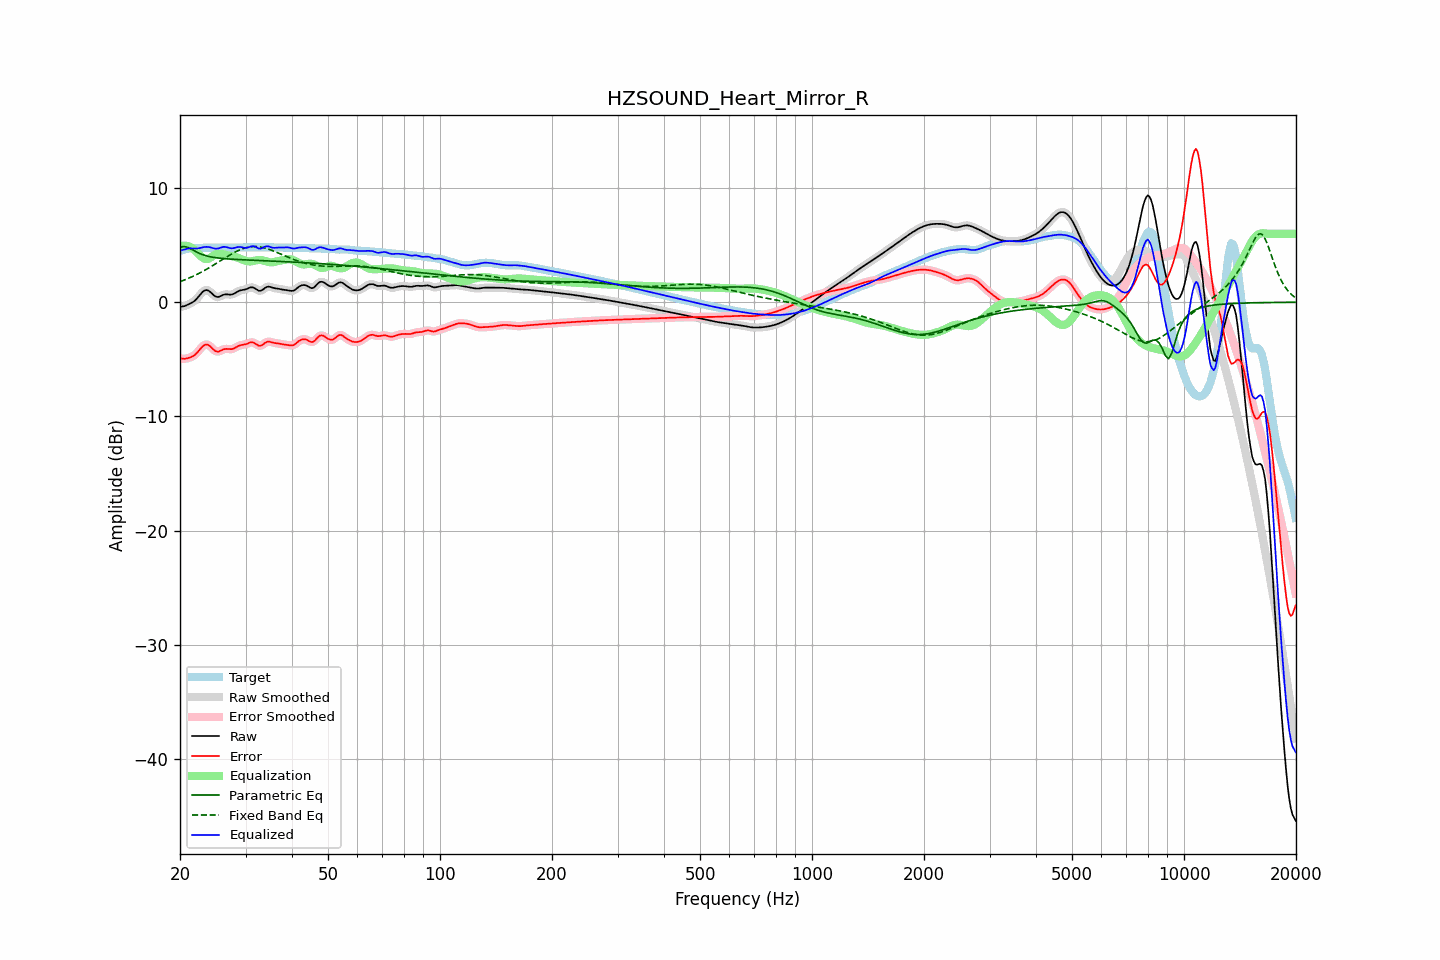

Data behind this chart, as committed beside it:
frequency, raw, error, smoothed, error_smoothed, equalization, parametric_eq, fixed_band_eq, equalized_raw, equalized_smoothed, target
20.00, -0.41, -4.92, -0.41, -4.91, 4.90, 4.81, 1.80, 4.49, 4.50, 4.51
20.20, -0.38, -4.93, -0.39, -4.94, 4.94, 4.85, 1.86, 4.55, 4.55, 4.55
20.40, -0.36, -4.95, -0.36, -4.95, 4.96, 4.88, 1.91, 4.60, 4.60, 4.59
20.61, -0.33, -4.96, -0.32, -4.95, 4.96, 4.86, 1.96, 4.63, 4.64, 4.63
20.81, -0.27, -4.93, -0.27, -4.93, 4.94, 4.85, 2.02, 4.67, 4.67, 4.66
21.02, -0.20, -4.89, -0.21, -4.90, 4.91, 4.79, 2.08, 4.71, 4.70, 4.69
21.23, -0.14, -4.85, -0.14, -4.85, 4.86, 4.73, 2.14, 4.72, 4.72, 4.71
21.44, -0.07, -4.80, -0.07, -4.80, 4.79, 4.66, 2.21, 4.73, 4.73, 4.73
21.66, 0.02, -4.72, 0.01, -4.73, 4.70, 4.58, 2.27, 4.72, 4.72, 4.74
21.87, 0.11, -4.64, 0.12, -4.63, 4.59, 4.50, 2.34, 4.70, 4.71, 4.75
22.09, 0.24, -4.51, 0.25, -4.51, 4.46, 4.42, 2.40, 4.71, 4.71, 4.76
22.31, 0.40, -4.36, 0.40, -4.36, 4.32, 4.35, 2.47, 4.72, 4.72, 4.76
22.54, 0.57, -4.20, 0.57, -4.19, 4.17, 4.28, 2.55, 4.74, 4.74, 4.77
22.76, 0.74, -4.03, 0.74, -4.03, 4.03, 4.23, 2.62, 4.77, 4.78, 4.77
22.99, 0.90, -3.87, 0.89, -3.88, 3.91, 4.17, 2.69, 4.81, 4.81, 4.77
23.22, 1.01, -3.76, 1.01, -3.77, 3.83, 4.13, 2.77, 4.84, 4.83, 4.77
23.45, 1.06, -3.71, 1.06, -3.71, 3.79, 4.08, 2.85, 4.85, 4.85, 4.77
23.69, 1.06, -3.71, 1.06, -3.71, 3.79, 4.05, 2.93, 4.85, 4.85, 4.77
23.92, 0.99, -3.77, 0.99, -3.78, 3.84, 4.01, 3.01, 4.83, 4.83, 4.77
24.16, 0.89, -3.89, 0.88, -3.89, 3.92, 3.98, 3.10, 4.80, 4.80, 4.77
24.40, 0.75, -4.02, 0.75, -4.03, 4.01, 3.96, 3.18, 4.76, 4.76, 4.77
24.65, 0.61, -4.17, 0.62, -4.16, 4.10, 3.93, 3.27, 4.71, 4.72, 4.78
24.89, 0.51, -4.27, 0.52, -4.26, 4.18, 3.91, 3.35, 4.69, 4.70, 4.78
25.14, 0.47, -4.32, 0.47, -4.32, 4.23, 3.89, 3.44, 4.70, 4.70, 4.79
25.39, 0.46, -4.33, 0.47, -4.31, 4.25, 3.87, 3.53, 4.71, 4.72, 4.79
25.65, 0.52, -4.26, 0.52, -4.27, 4.25, 3.86, 3.62, 4.77, 4.77, 4.79
25.91, 0.59, -4.20, 0.59, -4.20, 4.23, 3.84, 3.71, 4.82, 4.81, 4.79
26.16, 0.65, -4.13, 0.65, -4.14, 4.20, 3.83, 3.80, 4.85, 4.85, 4.78
26.43, 0.69, -4.09, 0.68, -4.10, 4.17, 3.82, 3.88, 4.85, 4.85, 4.78
26.69, 0.69, -4.09, 0.69, -4.09, 4.14, 3.81, 3.97, 4.83, 4.83, 4.78
26.96, 0.68, -4.10, 0.68, -4.10, 4.11, 3.79, 4.06, 4.79, 4.79, 4.78
27.23, 0.67, -4.11, 0.67, -4.11, 4.08, 3.79, 4.14, 4.75, 4.75, 4.78
27.50, 0.67, -4.11, 0.68, -4.10, 4.05, 3.78, 4.22, 4.73, 4.73, 4.78
27.77, 0.71, -4.07, 0.72, -4.07, 4.02, 3.77, 4.30, 4.74, 4.74, 4.79
28.05, 0.78, -4.01, 0.78, -4.01, 3.98, 3.76, 4.38, 4.76, 4.77, 4.79
28.33, 0.87, -3.93, 0.86, -3.93, 3.94, 3.75, 4.45, 4.81, 4.80, 4.80
28.62, 0.95, -3.85, 0.94, -3.86, 3.89, 3.74, 4.52, 4.84, 4.83, 4.80
28.90, 1.01, -3.79, 1.01, -3.80, 3.83, 3.74, 4.58, 4.85, 4.84, 4.80
29.19, 1.05, -3.75, 1.05, -3.75, 3.78, 3.73, 4.64, 4.83, 4.83, 4.80
29.48, 1.08, -3.73, 1.08, -3.73, 3.72, 3.72, 4.69, 4.80, 4.80, 4.81
29.78, 1.10, -3.71, 1.10, -3.70, 3.67, 3.72, 4.74, 4.77, 4.77, 4.81
30.08, 1.14, -3.67, 1.14, -3.67, 3.62, 3.71, 4.78, 4.76, 4.77, 4.81
30.38, 1.19, -3.62, 1.20, -3.62, 3.59, 3.70, 4.81, 4.78, 4.79, 4.81
30.68, 1.26, -3.56, 1.26, -3.56, 3.58, 3.70, 4.84, 4.83, 4.83, 4.82
30.99, 1.30, -3.51, 1.30, -3.52, 3.58, 3.69, 4.86, 4.88, 4.88, 4.82
31.30, 1.31, -3.51, 1.30, -3.52, 3.60, 3.68, 4.87, 4.91, 4.90, 4.82
31.61, 1.27, -3.55, 1.26, -3.56, 3.63, 3.68, 4.88, 4.90, 4.89, 4.82
31.93, 1.18, -3.64, 1.18, -3.64, 3.66, 3.67, 4.88, 4.84, 4.84, 4.82
32.24, 1.09, -3.73, 1.09, -3.73, 3.69, 3.67, 4.87, 4.77, 4.77, 4.82
32.57, 1.01, -3.81, 1.02, -3.80, 3.70, 3.66, 4.86, 4.71, 4.72, 4.82
32.89, 1.00, -3.82, 1.01, -3.81, 3.70, 3.65, 4.84, 4.70, 4.71, 4.82
33.22, 1.06, -3.76, 1.06, -3.76, 3.68, 3.65, 4.81, 4.74, 4.75, 4.82
33.55, 1.16, -3.66, 1.16, -3.66, 3.65, 3.64, 4.78, 4.81, 4.81, 4.82
33.89, 1.27, -3.55, 1.26, -3.56, 3.61, 3.64, 4.74, 4.88, 4.87, 4.82
34.23, 1.34, -3.48, 1.33, -3.48, 3.57, 3.63, 4.70, 4.90, 4.90, 4.82
34.57, 1.37, -3.45, 1.36, -3.45, 3.53, 3.62, 4.66, 4.90, 4.89, 4.82
34.92, 1.35, -3.47, 1.35, -3.47, 3.50, 3.62, 4.61, 4.85, 4.85, 4.82
35.27, 1.31, -3.51, 1.31, -3.50, 3.50, 3.61, 4.56, 4.80, 4.81, 4.81
35.62, 1.26, -3.54, 1.27, -3.54, 3.51, 3.61, 4.50, 4.77, 4.78, 4.81
35.97, 1.23, -3.57, 1.23, -3.57, 3.54, 3.60, 4.44, 4.77, 4.77, 4.80
... 635 more rows
